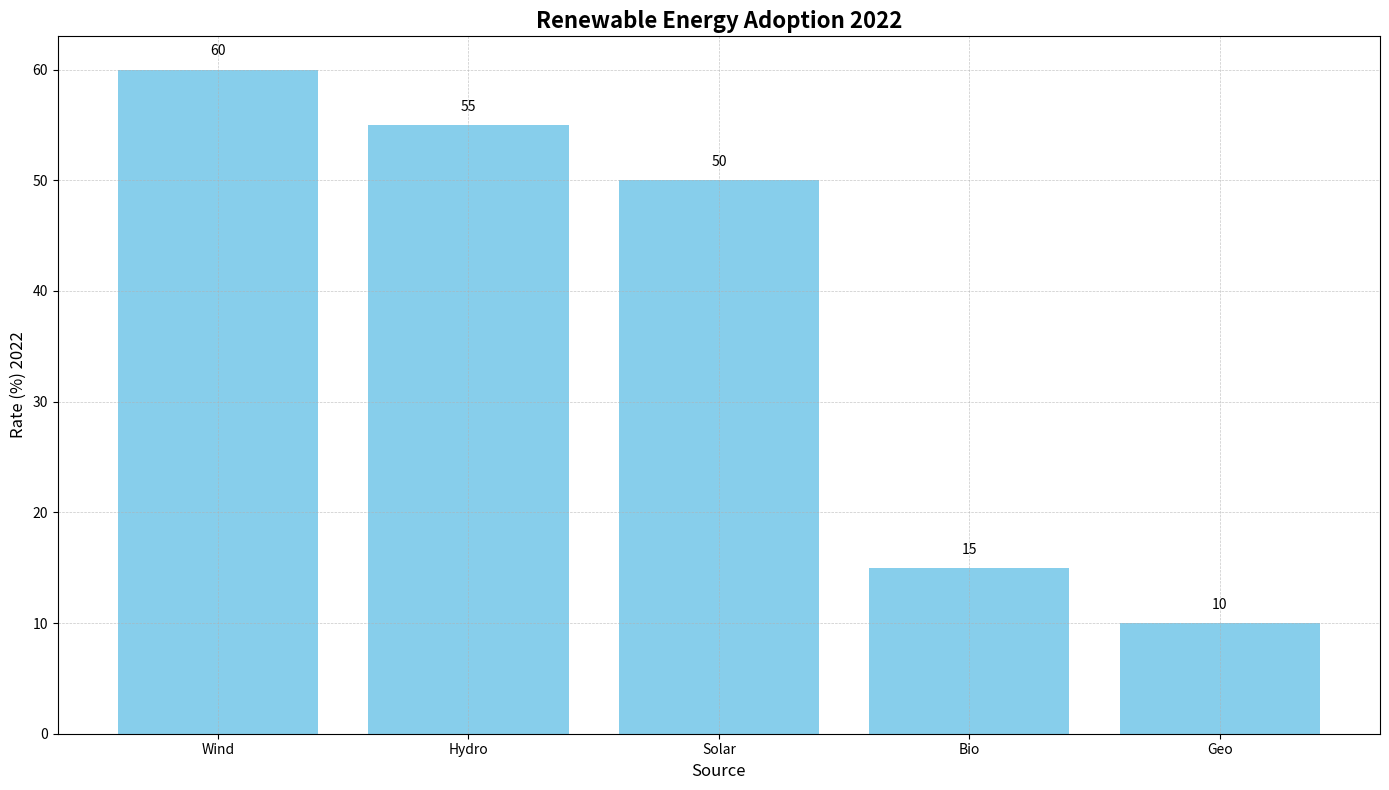

This figure's Python source:
import matplotlib.pyplot as plt
import numpy as np

# Data for the bar chart
years = ['2012', '2014', '2016', '2018', '2020', '2022']
energy_sources = ['Solar', 'Wind', 'Hydro', 'Geo', 'Bio']

# Adoption data in percentage
adoption_data = np.array([
    [5, 10, 30, 5, 3],
    [10, 15, 35, 6, 5],
    [20, 30, 40, 7, 7],
    [30, 40, 45, 8, 10],
    [40, 50, 50, 9, 12],
    [50, 60, 55, 10, 15]
])

# Sort data by 2022 adoption rates
latest_year_adoption = adoption_data[-1]
sorted_indices = np.argsort(latest_year_adoption)[::-1]
sorted_sources = [energy_sources[i] for i in sorted_indices]
sorted_data = adoption_data[:, sorted_indices]

# Plot
fig, ax = plt.subplots(figsize=(14, 8))
bar_positions = np.arange(len(sorted_sources))
ax.bar(bar_positions, sorted_data[-1], color='skyblue')

# Labels and title adjustments
ax.set_xlabel('Source', fontsize=12)
ax.set_ylabel('Rate (%) ' + years[-1], fontsize=12)
ax.set_title('Renewable Energy Adoption ' + years[-1], fontsize=16, fontweight='bold')

# Set x-ticks
ax.set_xticks(bar_positions)
ax.set_xticklabels(sorted_sources)

# Grid
ax.grid(True, linestyle='--', linewidth=0.5, alpha=0.7)

# Annotate bars
for i in range(len(sorted_sources)):
    ax.text(bar_positions[i], sorted_data[-1, i] + 1, str(sorted_data[-1, i]), ha='center', va='bottom')

# Layout adjustment
plt.tight_layout()

# Show plot
plt.show()
